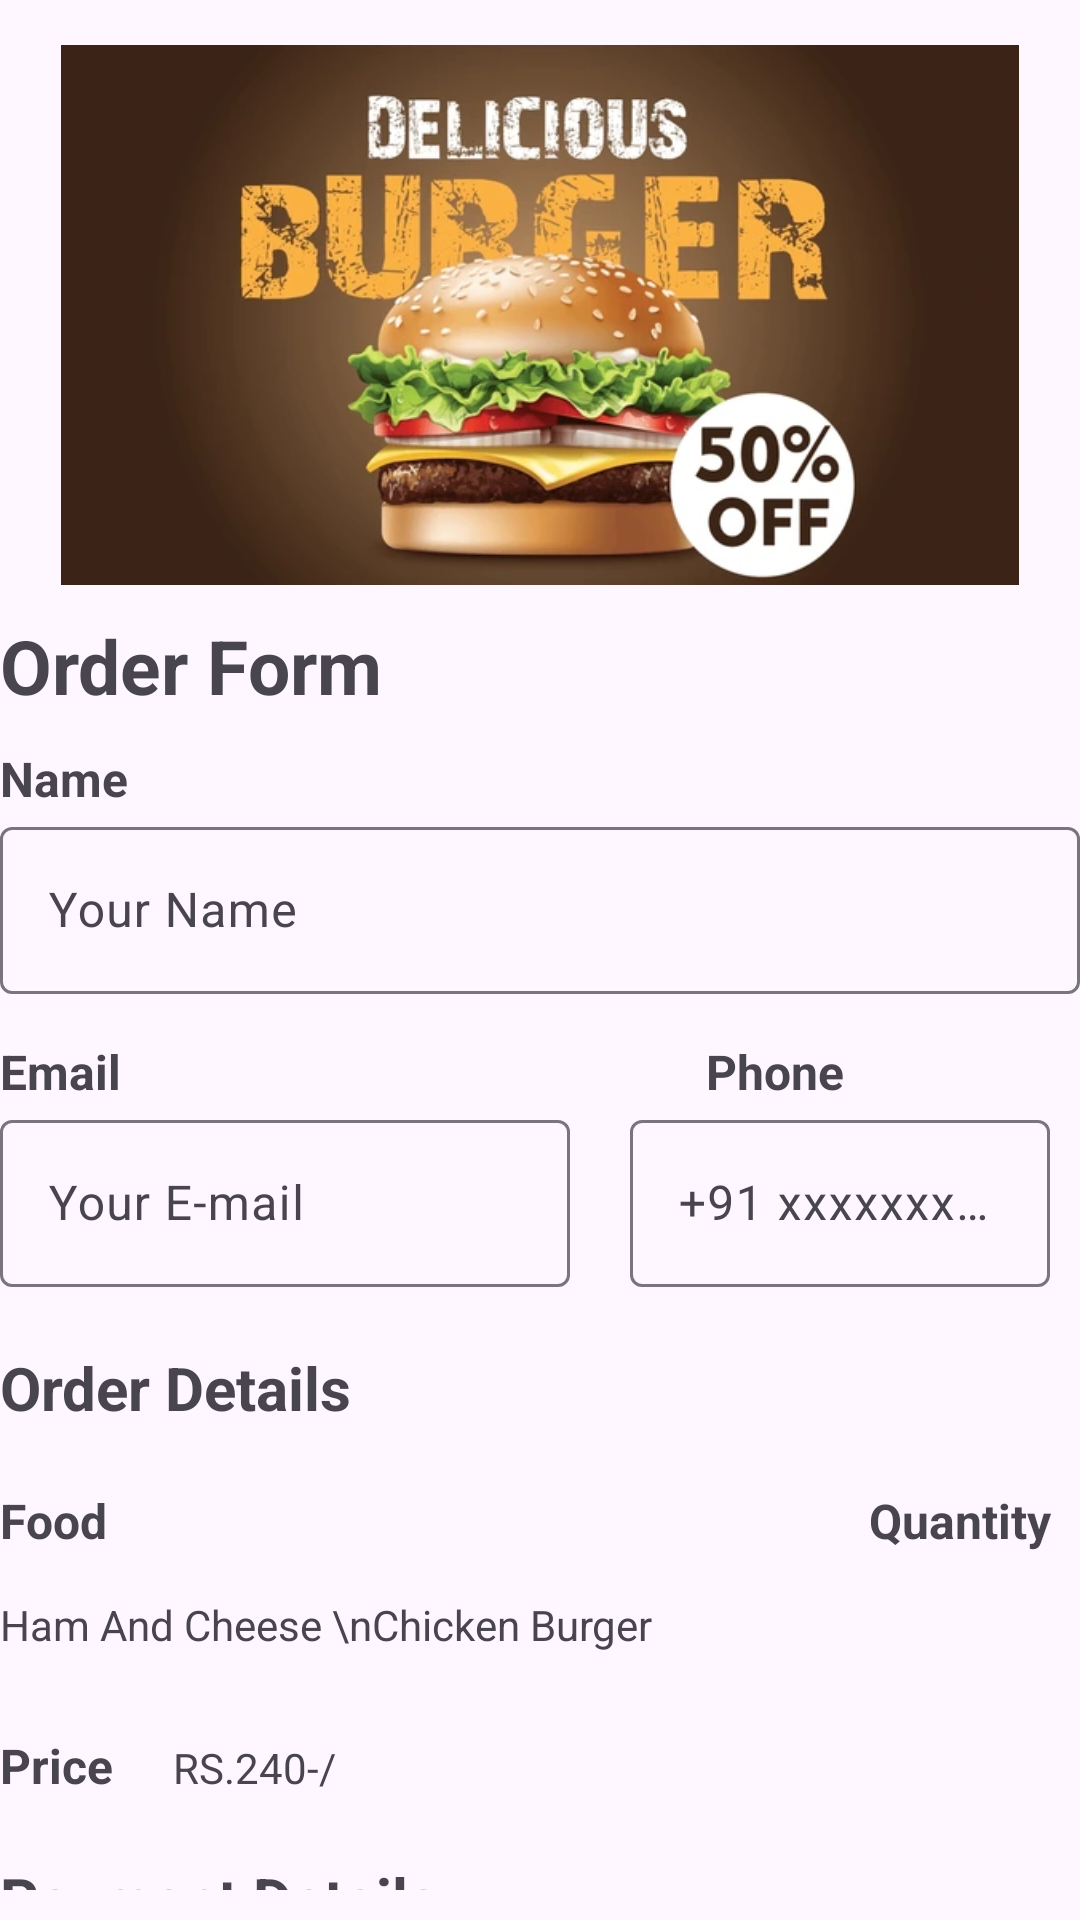

Produce the Android XML layout that renders to this screen, including the resource entries it uses.
<!-- AndroidManifest.xml: application theme Theme.KotlinSeries -->
<!-- res/layout/activity_main.xml -->
<?xml version="1.0" encoding="utf-8"?>
<LinearLayout xmlns:android="http://schemas.android.com/apk/res/android"
    xmlns:app="http://schemas.android.com/apk/res-auto"
    xmlns:tools="http://schemas.android.com/tools"
    android:id="@+id/main"
    android:layout_width="match_parent"
    android:layout_height="match_parent"
    android:orientation="vertical"
    tools:context=".MainActivity"
    android:layout_margin="20dp"
    >


    <ImageView

        android:layout_marginTop="15dp"
        android:layout_width="match_parent"
        android:layout_height="180dp"
        android:layout_marginBottom="10dp"
        android:src="@drawable/logo2"
        />
    <TextView
        android:layout_width="match_parent"
        android:layout_height="wrap_content"
        android:text="Order Form"
        android:textStyle="bold"
        android:textSize="25sp"
        />

    <TextView
        android:layout_marginTop="10dp"
        android:textStyle="bold"
        android:textSize="16sp"
        android:layout_width="wrap_content"
        android:layout_height="wrap_content"
        android:text="Name" />

    <com.google.android.material.textfield.TextInputLayout
        android:layout_width="match_parent"
        android:layout_height="wrap_content">

        <EditText
            android:id="@+id/editTextText"
            android:layout_width="match_parent"
            android:layout_height="wrap_content"
            android:ems="10"
            android:hint="Your Name"
            android:inputType="text" />

    </com.google.android.material.textfield.TextInputLayout>


    <LinearLayout
        android:layout_width="wrap_content"
        android:layout_height="wrap_content"
        android:orientation="horizontal"
        android:layout_marginTop="15dp"
        >

        <TextView
            android:layout_width="wrap_content"
            android:layout_height="wrap_content"
            android:text="Email"
            android:textStyle="bold"
            android:textSize="16sp"
            />

        <TextView
            android:layout_width="wrap_content"
            android:layout_height="wrap_content"
            android:layout_marginLeft="195dp"
            android:textStyle="bold"
            android:textSize="16sp"
            android:text="Phone" />
    </LinearLayout>


    <LinearLayout
        android:layout_width="wrap_content"
        android:layout_height="wrap_content"
        android:orientation="horizontal"
        >


        <com.google.android.material.textfield.TextInputLayout
            android:layout_width="190dp"
            android:layout_height="wrap_content">

            <EditText
                android:id="@+id/editTextText3"
                android:layout_width="190dp"
                android:layout_height="wrap_content"
                android:ems="10"
                android:hint="Your E-mail"
                android:inputType="textEmailAddress" />

        </com.google.android.material.textfield.TextInputLayout>

        <com.google.android.material.textfield.TextInputLayout
            android:layout_width="140dp"
            android:layout_height="wrap_content"
            android:layout_marginLeft="20dp"
            >

            <EditText
                android:id="@+id/editTextText2"
                android:layout_width="140dp"
                android:layout_height="wrap_content"
                android:ems="10"
                android:hint="+91 xxxxxxxxxx"
                android:inputType="number" />

        </com.google.android.material.textfield.TextInputLayout>



    </LinearLayout>

    <TextView
        android:layout_marginTop="20dp"
        android:id="@+id/textView5"
        android:layout_width="match_parent"
        android:layout_height="wrap_content"
        android:text="Order Details"
        android:textStyle="bold"
        android:textSize="20sp"
        />


    <LinearLayout
        android:layout_width="wrap_content"
        android:layout_height="wrap_content"
        android:layout_marginTop="20dp"
        android:orientation="horizontal">


        <TextView
            android:layout_width="wrap_content"
            android:layout_height="wrap_content"
            android:text="Food "
            android:textSize="16sp"
            android:textStyle="bold" />

        <TextView
            android:id="@+id/editTextText54"
            android:layout_width="wrap_content"
            android:layout_height="wrap_content"
            android:layout_marginLeft="250dp"
            android:inputType="text"
            android:text="Quantity"
            android:textSize="16sp"
            android:textStyle="bold" />


    </LinearLayout>


    <LinearLayout
        android:layout_width="match_parent"
        android:layout_height="50dp"
        android:orientation="horizontal">


        <TextView
            android:id="@+id/textView89"
            android:layout_width="wrap_content"
            android:layout_height="wrap_content"
            android:text="Ham And Cheese \nChicken Burger" />
        <ImageView
            android:layout_width="50dp"
            android:layout_marginLeft="20dp"
            android:layout_height="50dp"
            android:src="@drawable/burger"
            android:layout_marginTop="10dp"
            />


            <EditText
                android:id="@+id/editTextText5"
                android:layout_width="40dp"
                android:layout_height="wrap_content"
                android:layout_marginLeft="110dp"
                android:autofillHints=""
                android:layout_marginTop="10dp"
                android:inputType="number"
                android:hint="+ 1" />




    </LinearLayout>




    <LinearLayout
        android:layout_width="wrap_content"
        android:layout_height="wrap_content"
        android:orientation="horizontal"
        android:layout_marginTop="10dp"
        android:layout_marginBottom="20dp"
        >

        <TextView
            android:id="@+id/textView6"
            android:layout_width="wrap_content"
            android:layout_height="wrap_content"
            android:text="Price"
            android:textSize="16sp"
            android:textStyle="bold"

            />

        <TextView
            android:id="@+id/textView00"
            android:layout_width="wrap_content"
            android:layout_height="wrap_content"
            android:text="RS.240-/"
            android:layout_marginLeft="20dp"
            />
    </LinearLayout>



    <TextView
        android:id="@+id/textView8"
        android:layout_width="match_parent"
        android:layout_height="wrap_content"
        android:text="Payment Details"
        android:textStyle="bold"
        android:textSize="20sp"
        android:layout_marginBottom="10dp"
        />

    <TextView
        android:id="@+id/textView9"
        android:layout_width="match_parent"
        android:layout_height="wrap_content"
        android:text="Payment Method"
        android:textStyle="bold"
        android:textSize="16sp"
        />

    <LinearLayout
        android:layout_width="wrap_content"
        android:layout_height="wrap_content"
        android:orientation="horizontal"
        android:layout_marginTop="10dp"
        android:layout_marginBottom="30dp"
        >
        <CheckBox
            android:id="@+id/checkBox"
            android:layout_width="175dp"
            android:layout_height="20dp"
            android:text="Cash On"

            />

        <CheckBox
            android:id="@+id/checkBox1"
            android:layout_width="175dp"
            android:layout_height="20dp"
            android:text="Online"
            android:layout_marginLeft="50dp"
            />

    </LinearLayout>


    <Button
        android:id="@+id/submitOrderBtn"
        android:layout_width="match_parent"
        android:layout_height="wrap_content"
        android:text="Submit Order"
        android:backgroundTint="#3c2317"
        android:textStyle="bold"
        />

    <TextView
        android:layout_width="wrap_content"
        android:layout_height="wrap_content"
        android:text="Created By Prajwal Jaybhaye"
        android:layout_marginTop="5dp"
        android:layout_gravity="center"
        />


</LinearLayout>
<!-- resources referenced by this layout -->
<resources>
  <!-- drawable logo2: webp bitmap (drawable, 34410 bytes) -->
  <style name="Theme.KotlinSeries" parent="Base.Theme.KotlinSeries" />
  <style name="Base.Theme.KotlinSeries" parent="Theme.Material3.DayNight.NoActionBar">
          
          
      </style>
</resources>
